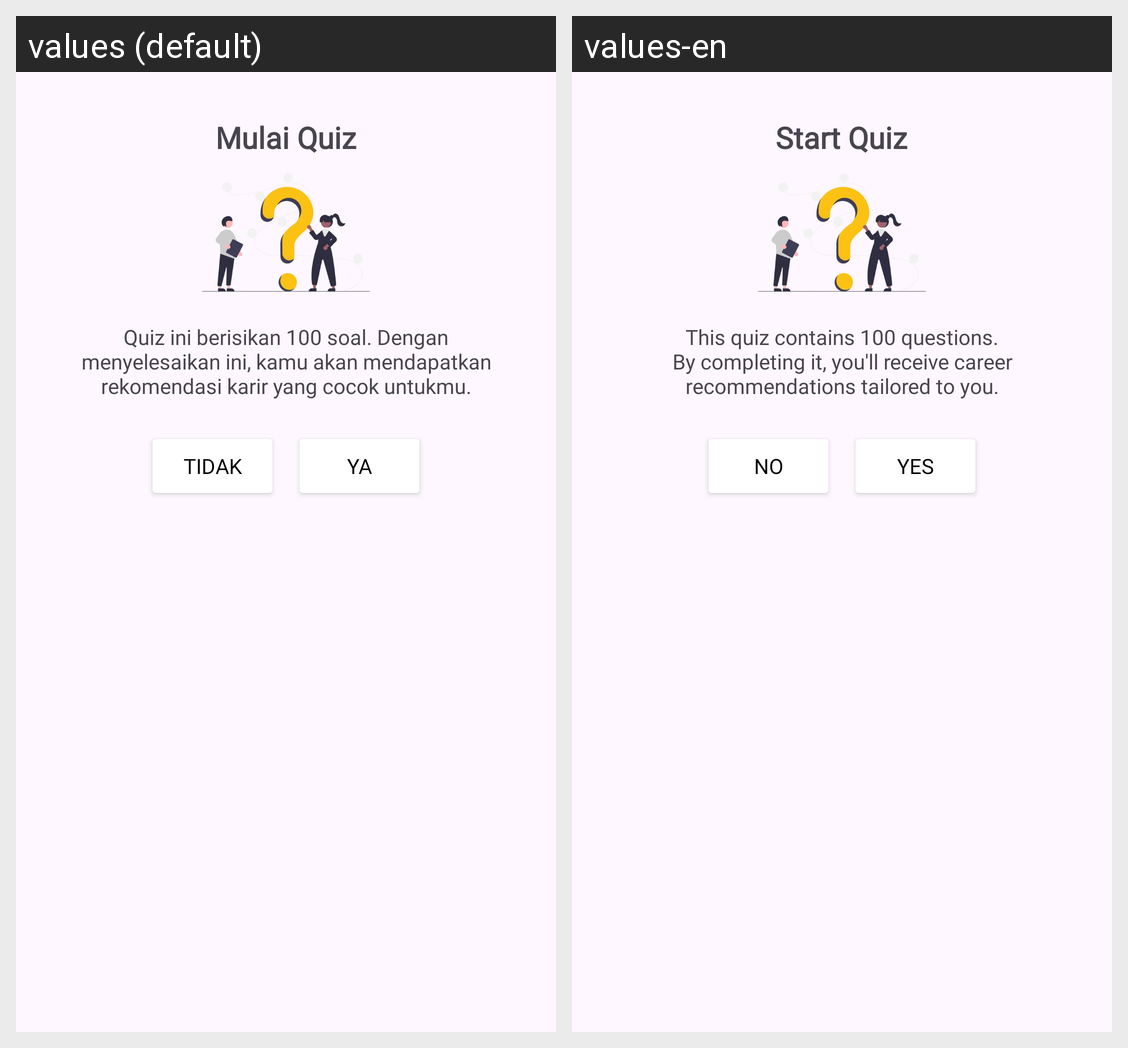

Here is an Android app screen in its default locale and in the app's own translations. Write out the translated-string differences for the strings that appear on this screen.
Android screen res/layout/dialog_starter_quiz.xml rendered under 2 locales, left to right: values (default), values-en. Device: Nexus 5 (rendered at 1080×1920; each locale shown at half size, 540×960, under a caption strip naming it); theme Theme.SiKarir.
Strings drawn on this screen, with the default value and each locale's value (text and hints the layout hard-codes, and strings that could not be matched under every locale, appear in the picture but are not listed):

start_quiz
  values: Mulai Quiz
  values-en: Start Quiz

validate_start_quiz
  values: Quiz ini berisikan 100 soal. Dengan menyelesaikan ini, kamu akan mendapatkan rekomendasi karir yang cocok untukmu.
  values-en: This quiz contains 100 questions. By completing it, you'll receive career recommendations tailored to you.

cancel_quiz_btn
  values: Tidak
  values-en: No

start_quiz_btn
  values: Ya
  values-en: Yes
